Photos from the image-classification dataset "images" in the GitHub repository JunmyeongPark/yolo26_kant. Its 5 classes are: knob, sign green, sign off, sign red, sign yellow.

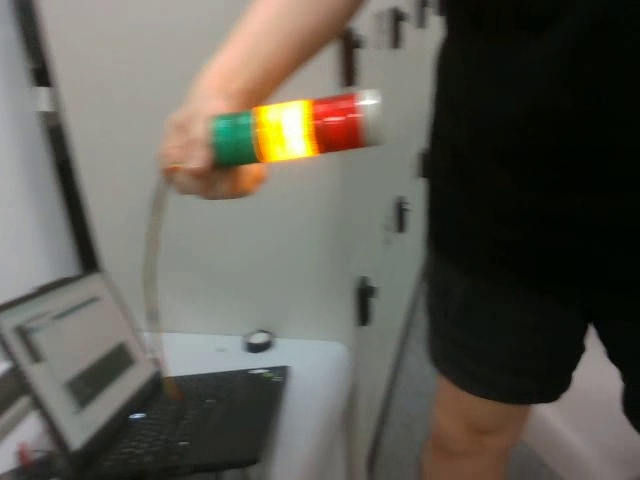
Label: sign yellow

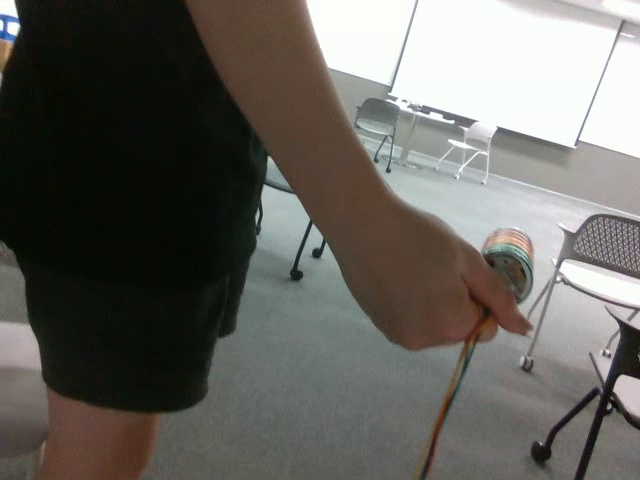
Label: sign off

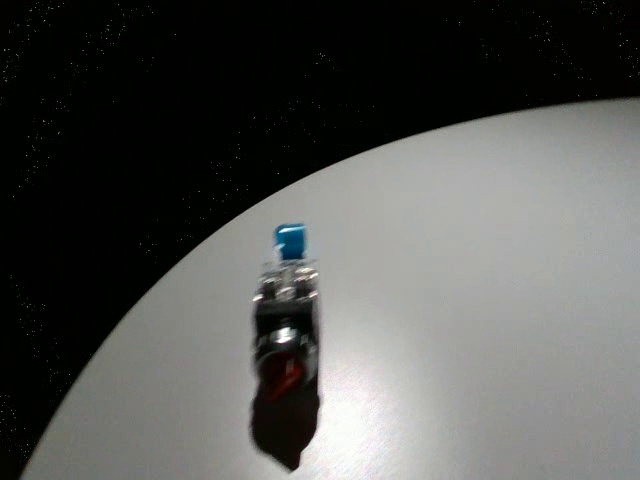
Label: knob

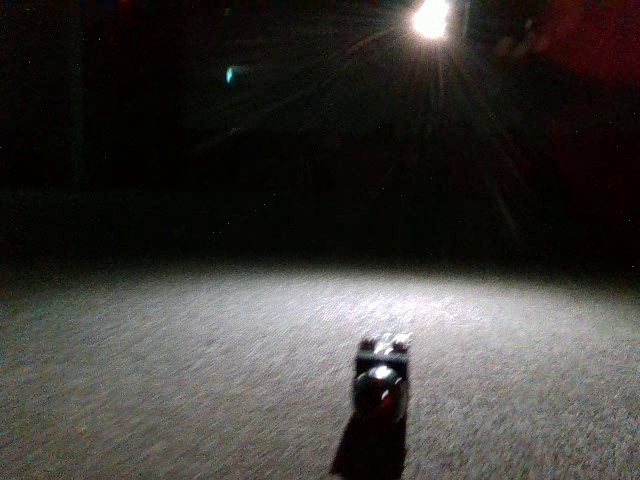
Label: knob

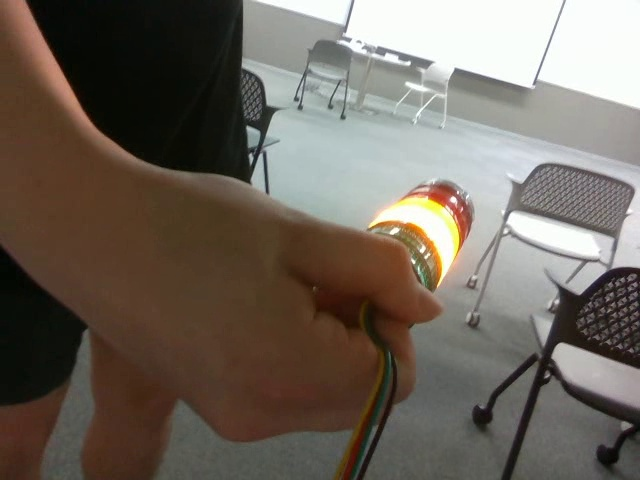
Label: sign yellow

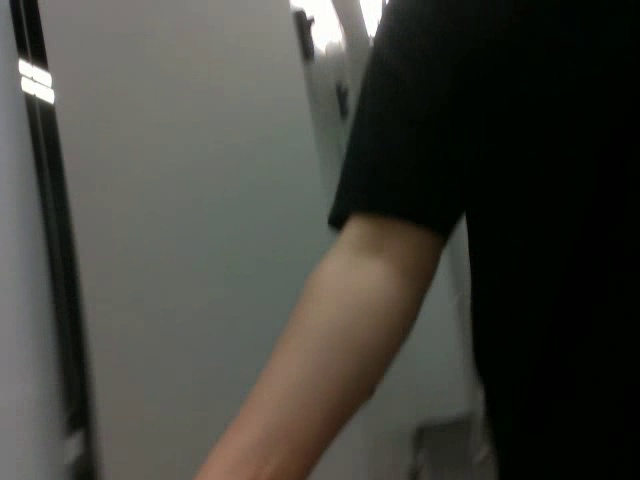
Label: sign off
